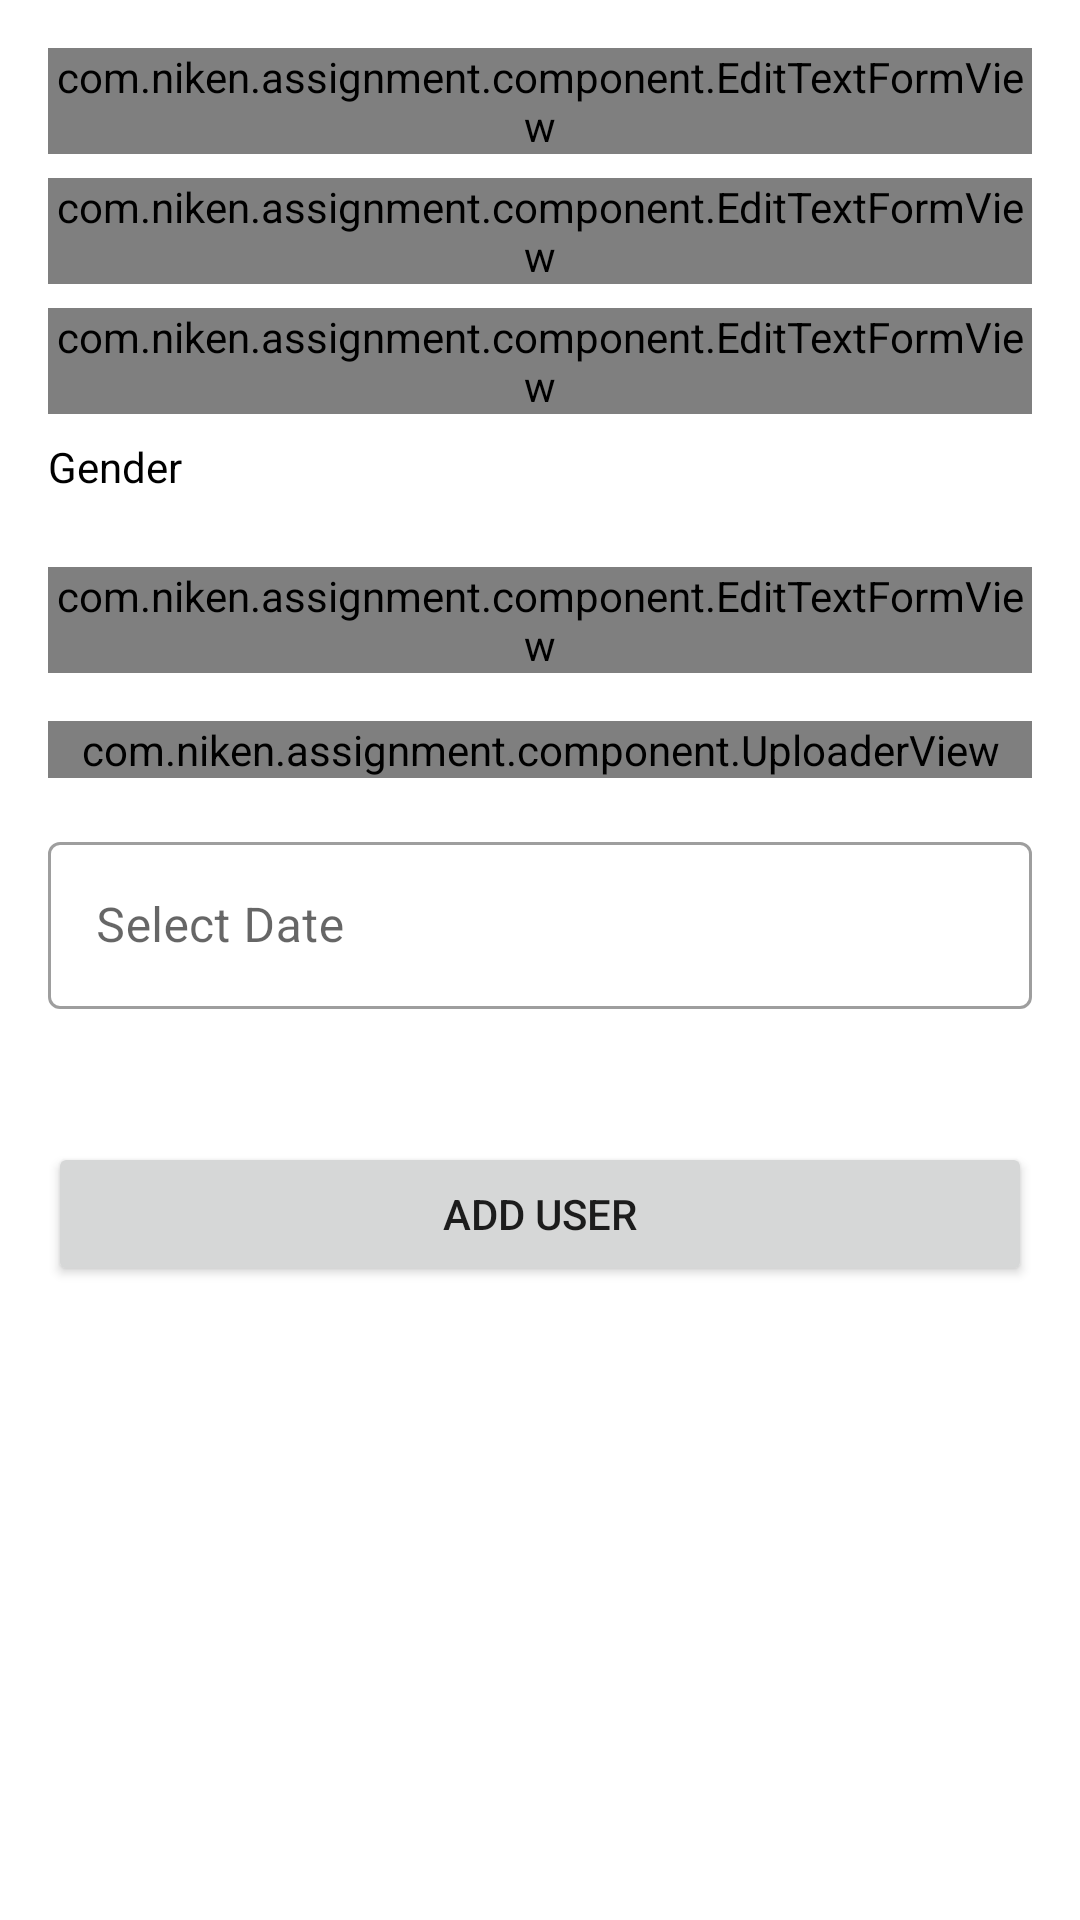

Produce the Android XML layout that renders to this screen, including the resource entries it uses.
<!-- AndroidManifest.xml: application theme Theme.Assignment -->
<!-- res/layout/fragment_create_user.xml -->
<?xml version="1.0" encoding="utf-8"?>
<ScrollView xmlns:android="http://schemas.android.com/apk/res/android"
    xmlns:tools="http://schemas.android.com/tools"
    android:layout_width="match_parent"
    android:layout_height="match_parent"
    xmlns:app="http://schemas.android.com/apk/res-auto"
    tools:context=".ui.user.fragment.CreateUserFragment">

    <LinearLayout
        android:layout_width="match_parent"
        android:layout_height="match_parent"
        android:padding="16dp"
        android:orientation="vertical"
        >

        <com.niken.assignment.component.EditTextFormView
            android:id="@+id/name_view"
            android:layout_width="match_parent"
            android:layout_height="wrap_content"
            app:hint="Name"
            />

        <com.niken.assignment.component.EditTextFormView
            android:id="@+id/email_view"
            android:layout_marginTop="@dimen/dimen_8"
            android:layout_width="match_parent"
            android:layout_height="wrap_content"
            app:hint="Email"
            app:inputType="email"
            />


        <com.niken.assignment.component.EditTextFormView
            android:id="@+id/mobile_view"
            android:layout_width="match_parent"
            android:layout_height="wrap_content"
            app:hint="Mobile Number"
            android:layout_marginTop="@dimen/dimen_8"
            app:inputType="number"
            />


        <TextView
            android:layout_width="wrap_content"
            android:layout_height="wrap_content"
            android:text="Gender"
            android:layout_marginTop="@dimen/dimen_8"
            android:textColor="@color/black"
            />

        <RadioGroup
            android:id="@+id/radio_group"
            android:layout_width="match_parent"
            android:layout_height="wrap_content"
            android:orientation="horizontal"
            android:weightSum="3" />



        <com.niken.assignment.component.EditTextFormView
            android:id="@+id/device_view"
            android:layout_width="match_parent"
            android:layout_height="wrap_content"
            app:hint="Device Name"
            android:layout_marginTop="@dimen/dimen_24"
            />


        <com.niken.assignment.component.UploaderView
            android:layout_width="match_parent"
            android:layout_height="wrap_content"
            android:id="@+id/upload_image_view"
            android:layout_marginTop="@dimen/dimen_16"
            />


        <com.google.android.material.textfield.TextInputLayout
            android:id="@+id/calendar_layout"
            android:layout_width="match_parent"
            android:layout_height="wrap_content"
            android:theme="@style/TextInputLayout"
            android:layout_marginTop="@dimen/dimen_16"
            style="@style/Widget.MaterialComponents.TextInputLayout.OutlinedBox"
            app:errorEnabled="true"
            >

            <com.google.android.material.textfield.TextInputEditText
                android:id="@+id/calendar"
                android:layout_width="match_parent"
                android:layout_height="wrap_content"
                android:clickable="true"
                android:drawableRight="@drawable/ic_calendar"
                android:editable="false"
                android:focusable="false"
                android:hint="Select Date"
                android:importantForAutofill="no"
                android:inputType="textNoSuggestions"
                />

        </com.google.android.material.textfield.TextInputLayout>


        <Button
            android:id="@+id/btn_add"
            android:layout_marginTop="@dimen/dimen_24"
            android:layout_width="match_parent"
            android:layout_height="wrap_content"
            android:text="Add User"
            />





    </LinearLayout>
</ScrollView>
<!-- resources referenced by this layout -->
<resources>
  <color name="black">#FF000000</color>
  <dimen name="dimen_16">16dp</dimen>
  <dimen name="dimen_24">24dp</dimen>
  <dimen name="dimen_8">8dp</dimen>
  <style name="TextInputLayout" parent="Widget.Design.TextInputLayout" />
  <style name="Theme.Assignment" parent="Theme.MaterialComponents.Light.DarkActionBar">
          
          <item name="colorPrimary">@color/purple_500</item>
          <item name="colorPrimaryVariant">@color/purple_700</item>
          <item name="colorOnPrimary">@color/white</item>
          
          <item name="colorSecondary">@color/teal_200</item>
          <item name="colorSecondaryVariant">@color/teal_700</item>
          <item name="colorOnSecondary">@color/black</item>
          
          <item name="android:statusBarColor" tools:targetApi="l">?attr/colorPrimaryVariant</item>
          
          <item name="android:forceDarkAllowed" tools:targetApi="q">false</item>
  
      </style>
  <color name="purple_500">#FF6200EE</color>
  <color name="purple_700">#FF3700B3</color>
  <color name="white">#FFFFFFFF</color>
  <color name="teal_200">#FF03DAC5</color>
  <color name="teal_700">#FF018786</color>
</resources>
